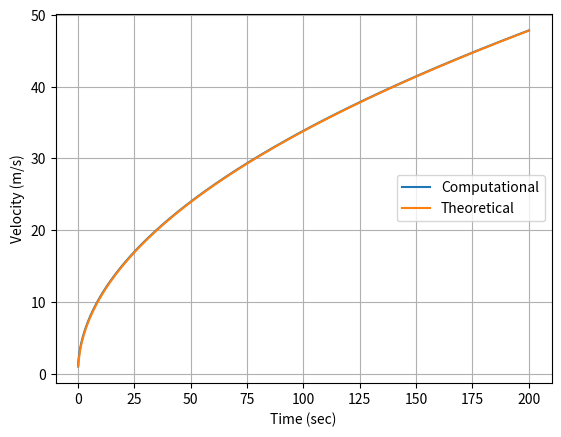

The script that saved this image:
"""
[redacted]
1-31-2020
[redacted]

DEPRECATED: use "bicycle_lossless.py" instead. This file is included only for the sake of completeness, and can not
be called from bicycle_main.py the way the other files can. It is functionally equivalent to "bicycle_lossless.py"

Bicycle motion simulator: Predicts the velocity of a bicycle and rider given the mass of the bike and rider, the
sustained power produced by the rider, and the initial velocity of the bike and rider using a numerical approach. Also
simultaneously computes the velocity of the bike and rider using an analytical method at each time step. Program will
then graph the two lists of data points against each other.
"""
import matplotlib.pyplot as plt
import numpy

# initial values
mass = 70.0
powerOutput = 400.0
initialVelocity = 1.0
currentVelocity = initialVelocity
theoreticalVelocity = initialVelocity
timeStep = 0.1
maxTime = 200.0
initialTime = 0.0
currentTime = initialTime
netForce = 0.0
riderForce = 0.0

timeDataList = []
computationalVelocityDataList = []
analyticalVelocityDataList = []

timeDataList.append(initialTime)
computationalVelocityDataList.append(currentVelocity)
analyticalVelocityDataList.append(theoreticalVelocity)

# Euler loop
while currentTime <= maxTime:
    currentVelocity = currentVelocity + (powerOutput / (mass * currentVelocity)) * timeStep
    theoreticalVelocity = numpy.sqrt(initialVelocity ** 2 + 2.0 * powerOutput * currentTime / mass)
    currentTime = currentTime + timeStep
    timeDataList.append(currentTime)
    computationalVelocityDataList.append(currentVelocity)
    analyticalVelocityDataList.append(theoreticalVelocity)
    # print(currentTime, currentVelocity, theoreticalVelocity)
plt.xlabel("Time (sec)")
plt.ylabel("Velocity (m/s)")
plt.grid(True)
plt.plot(timeDataList, computationalVelocityDataList, label="Computational")
plt.plot(timeDataList, analyticalVelocityDataList, label="Theoretical")
plt.legend(loc="center right")
plt.show()
